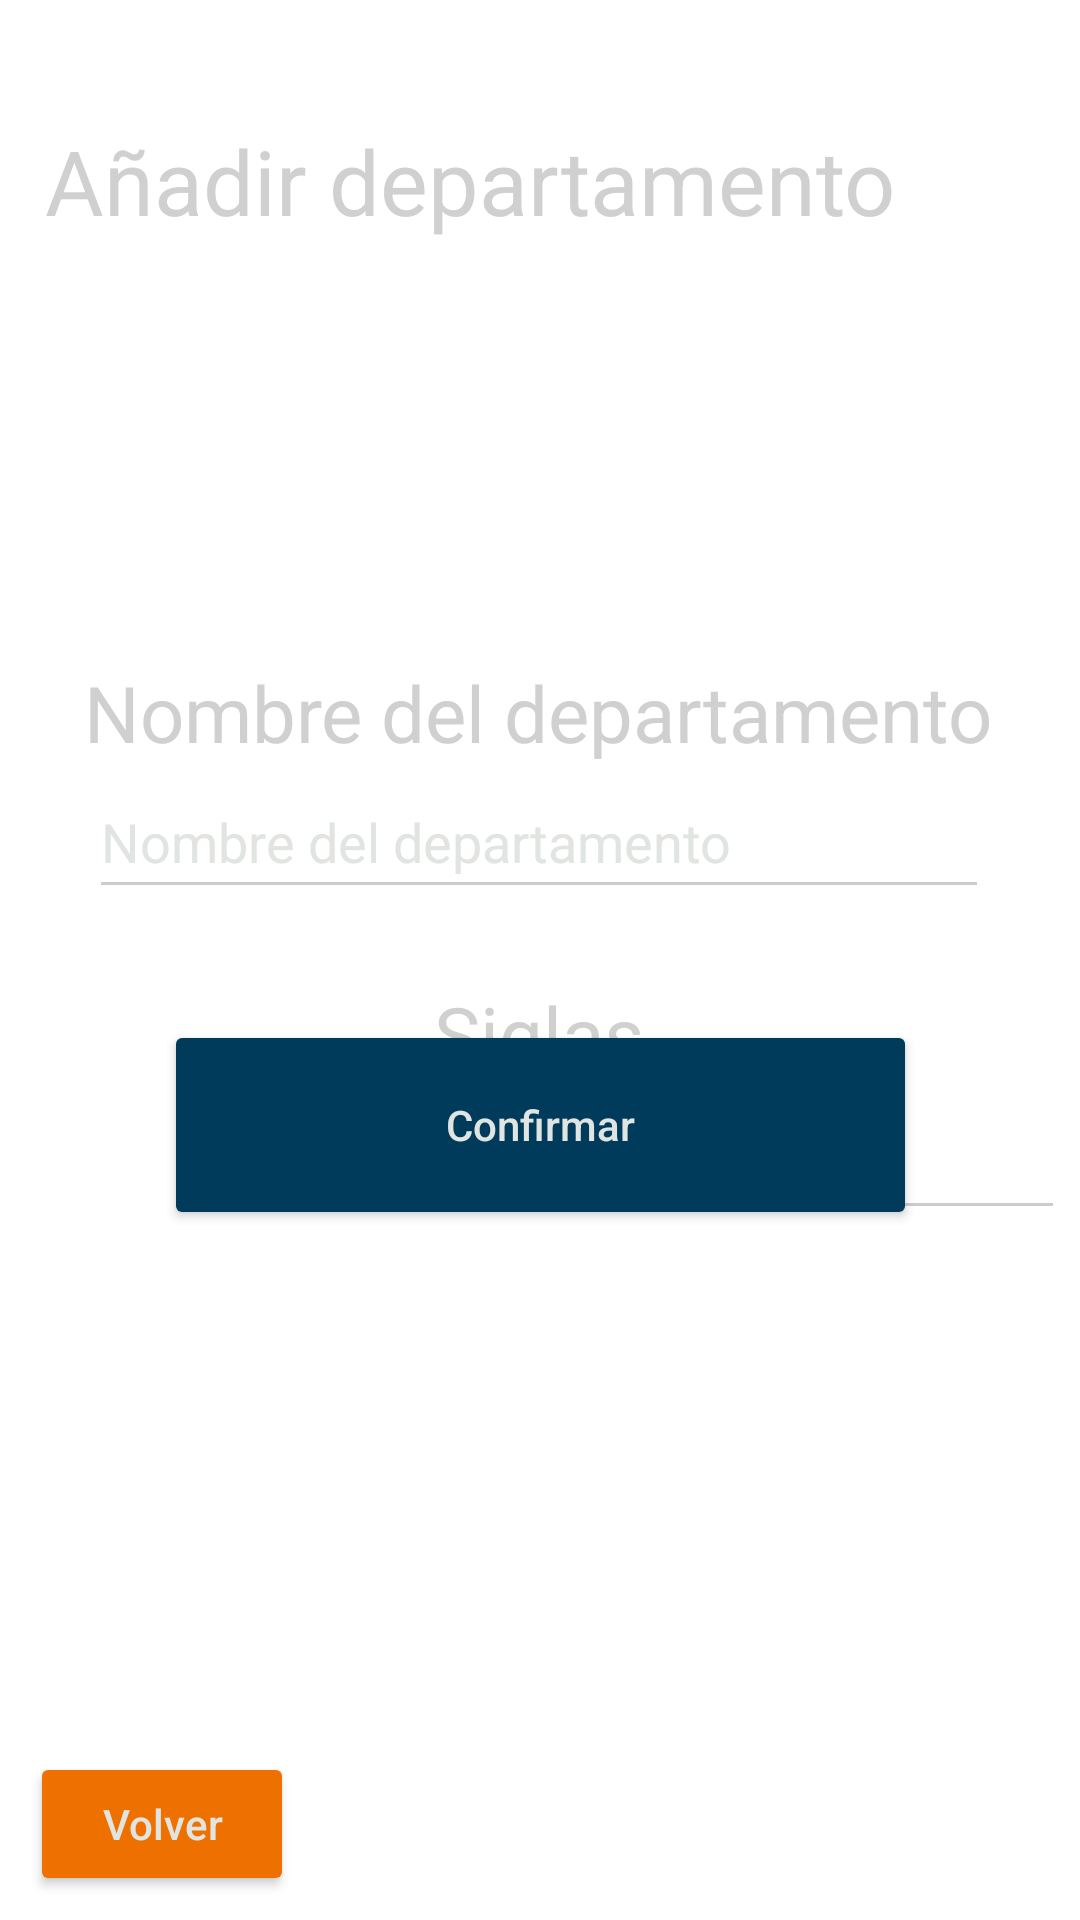

This screen was rendered from an Android layout file. Write that file and the resources it references.
<!-- AndroidManifest.xml: application theme Theme.GestorUA -->
<!-- res/layout/activity_admin_gest_dept_add.xml -->
<?xml version="1.0" encoding="utf-8"?>
<androidx.constraintlayout.widget.ConstraintLayout xmlns:android="http://schemas.android.com/apk/res/android"
    xmlns:app="http://schemas.android.com/apk/res-auto"
    xmlns:tools="http://schemas.android.com/tools"
    android:layout_width="match_parent"
    android:layout_height="match_parent"
    tools:context=".admin.depts.AdminGestDeptAddActivity">

    <Button
        android:id="@+id/id_addDeptConfButton"
        android:layout_width="251dp"
        android:layout_height="70dp"
        android:layout_marginStart="144dp"
        android:layout_marginEnd="144dp"
        android:layout_marginBottom="230dp"
        android:hint="@string/confirm_button"
        app:layout_constraintBottom_toBottomOf="parent"
        app:layout_constraintEnd_toEndOf="parent"
        app:layout_constraintStart_toStartOf="parent" />

    <ImageView
        android:id="@+id/ua_logo_img7"
        android:layout_width="144dp"
        android:layout_height="95dp"
        android:layout_marginEnd="10dp"
        android:layout_marginBottom="-15dp"
        app:layout_constraintBottom_toBottomOf="parent"
        app:layout_constraintEnd_toEndOf="parent"
        app:srcCompat="@drawable/ua_logo_color" />

    <Button
        android:id="@+id/id_addDeptVolver"
        android:layout_width="wrap_content"
        android:layout_height="wrap_content"
        android:layout_marginStart="10dp"
        android:layout_marginBottom="8dp"
        android:backgroundTint="#EE7100"
        android:hint="@string/return_button"
        app:layout_constraintBottom_toBottomOf="parent"
        app:layout_constraintStart_toStartOf="parent" />

    <EditText
        android:id="@+id/id_addDeptFormName"
        android:layout_width="300dp"
        android:layout_height="48dp"
        android:layout_marginStart="55dp"
        android:layout_marginEnd="56dp"
        android:ems="10"
        android:hint="@string/edit_departamentos_name"
        android:inputType="text"
        app:layout_constraintEnd_toEndOf="parent"
        app:layout_constraintStart_toStartOf="parent"
        app:layout_constraintTop_toBottomOf="@+id/id_addDeptName" />

    <EditText
        android:id="@+id/id_addDeptFormSiglas"
        android:layout_width="300dp"
        android:layout_height="48dp"
        android:layout_marginStart="55dp"
        android:layout_marginEnd="56dp"
        android:ems="10"
        android:hint="@string/edit_departamentos_siglas"
        android:inputType="text"
        app:layout_constraintEnd_toEndOf="parent"
        app:layout_constraintHorizontal_bias="0.0"
        app:layout_constraintStart_toStartOf="parent"
        app:layout_constraintTop_toBottomOf="@+id/id_addDeptSiglas" />

    <TextView
        android:id="@+id/id_addDeptName"
        android:layout_width="wrap_content"
        android:layout_height="wrap_content"
        android:layout_marginStart="53dp"
        android:layout_marginTop="220dp"
        android:layout_marginEnd="54dp"
        android:hint="@string/edit_departamentos_name"
        android:textAppearance="@style/TextAppearance.AppCompat.Display1"
        android:textColorHint="#D0D0D0"
        android:textSize="26sp"
        app:layout_constraintEnd_toEndOf="parent"
        app:layout_constraintStart_toStartOf="parent"
        app:layout_constraintTop_toTopOf="parent" />

    <TextView
        android:id="@+id/id_addDeptSiglas"
        android:layout_width="wrap_content"
        android:layout_height="wrap_content"
        android:layout_marginStart="170dp"
        android:layout_marginTop="24dp"
        android:layout_marginEnd="171dp"
        android:hint="@string/edit_departamentos_siglas"
        android:textAppearance="@style/TextAppearance.AppCompat.Display1"
        android:textColorHint="#D0D0D0"
        android:textSize="26sp"
        app:layout_constraintEnd_toEndOf="parent"
        app:layout_constraintStart_toStartOf="parent"
        app:layout_constraintTop_toBottomOf="@+id/id_addDeptFormName" />

    <TextView
        android:id="@+id/id_addDeptTitulo"
        android:layout_width="wrap_content"
        android:layout_height="wrap_content"
        android:layout_marginStart="15dp"
        android:layout_marginTop="40dp"
        android:hint="@string/add_departamentos_title"
        android:textAppearance="@style/TextAppearance.AppCompat.Display1"
        android:textColorHint="#D0D0D0"
        android:textSize="30sp"
        app:layout_constraintStart_toStartOf="parent"
        app:layout_constraintTop_toTopOf="parent" />
</androidx.constraintlayout.widget.ConstraintLayout>
<!-- resources referenced by this layout -->
<resources>
  <string name="add_departamentos_title">Añadir departamento</string>
  <string name="confirm_button">Confirmar</string>
  <string name="edit_departamentos_name">Nombre del departamento</string>
  <string name="edit_departamentos_siglas">Siglas</string>
  <string name="return_button">Volver</string>
  <style name="Theme.GestorUA" parent="Theme.MaterialComponents.DayNight.NoActionBar">
          <item name="android:windowFullscreen">true</item>
          
          <item name="colorPrimary">#003B5C</item>
          <item name="colorPrimaryVariant">#FEC700</item>
          <item name="colorOnPrimary">@color/white</item>
          
          <item name="colorSecondary">#E0E5E1</item>
          <item name="colorSecondaryVariant">#EE7100</item>
          <item name="colorOnSecondary">@color/black</item>
          
          <item name="android:statusBarColor">?attr/colorPrimaryVariant</item>
          
          <item name="android:textColorHint">#E0E5E1</item>
          <item name="android:textColorSecondary">#CCCCCC</item>
          <item name="android:textColorHintInverse">#E0E5E1</item>
          <item name="colorButtonNormal">#003B5C</item>
      </style>
  <!-- not gathered from this repository: default colours our renderer supplied (Android Studio template values) -->
  <color name="black">#FF000000</color>
  <color name="white">#FFFFFFFF</color>
</resources>
